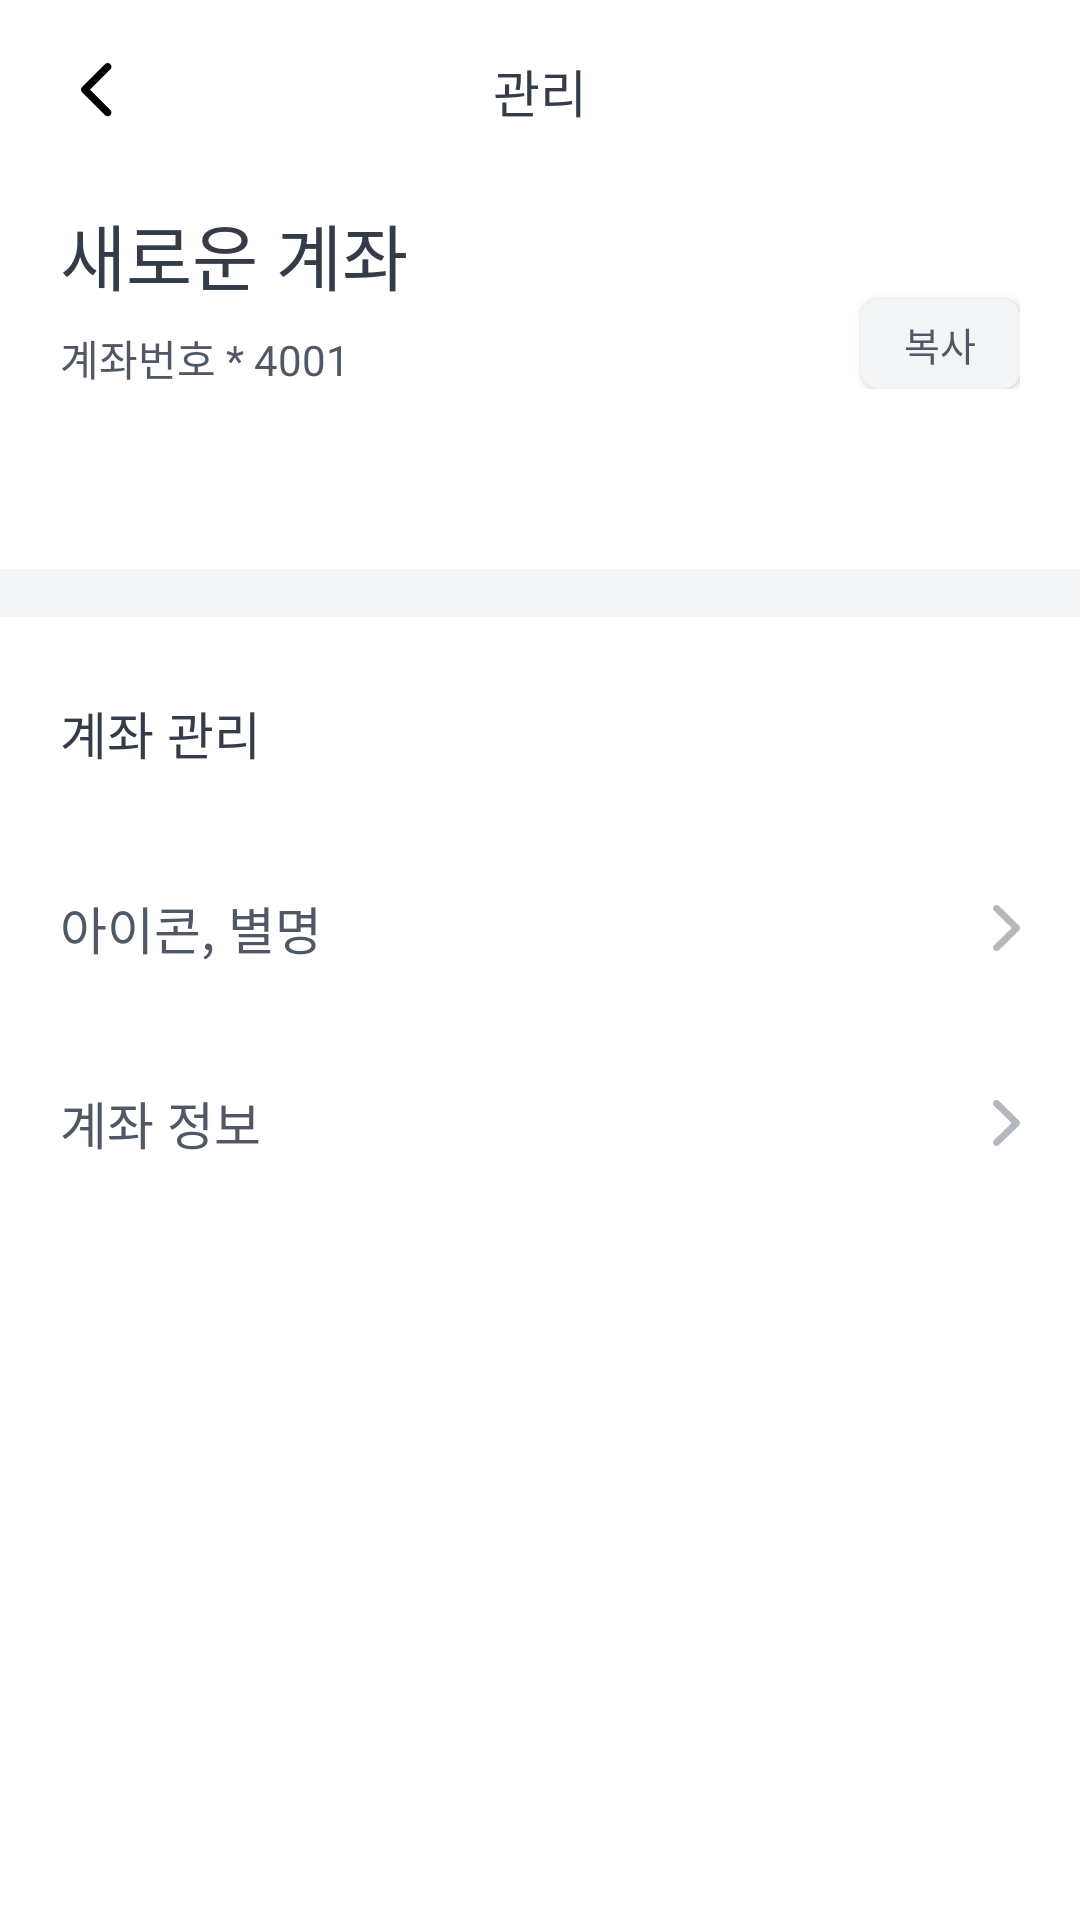

Write the Android layout XML for this screen, with the resource values it uses.
<!-- AndroidManifest.xml: application theme Theme.Flick -->
<!-- res/layout/fragment_bankbook_setting.xml -->
<?xml version="1.0" encoding="utf-8"?>
<layout xmlns:android="http://schemas.android.com/apk/res/android"
    xmlns:app="http://schemas.android.com/apk/res-auto"
    xmlns:tools="http://schemas.android.com/tools">

    <androidx.constraintlayout.widget.ConstraintLayout
        android:layout_width="match_parent"
        android:layout_height="match_parent"
        android:background="@color/white">

        <androidx.constraintlayout.widget.ConstraintLayout
            android:id="@+id/appBarLayout"
            android:layout_width="match_parent"
            android:layout_height="60dp"
            android:background="@color/white"
            android:paddingStart="20dp"
            android:paddingEnd="20dp"
            app:layout_constraintEnd_toEndOf="parent"
            app:layout_constraintStart_toStartOf="parent"
            app:layout_constraintTop_toTopOf="parent">

            <androidx.appcompat.widget.AppCompatImageView
                android:id="@+id/back_button"
                android:layout_width="wrap_content"
                android:layout_height="wrap_content"
                android:src="@drawable/ic_arrow_back"
                app:layout_constraintBottom_toBottomOf="parent"
                app:layout_constraintStart_toStartOf="parent"
                app:layout_constraintTop_toTopOf="parent" />

            <androidx.appcompat.widget.AppCompatTextView
                android:layout_width="wrap_content"
                android:layout_height="wrap_content"
                android:fontFamily="@font/pretendard_medium"
                android:text="관리"
                android:textColor="@color/title"
                android:textSize="17sp"
                app:layout_constraintBottom_toBottomOf="parent"
                app:layout_constraintEnd_toEndOf="parent"
                app:layout_constraintStart_toStartOf="parent"
                app:layout_constraintTop_toTopOf="parent" />


        </androidx.constraintlayout.widget.ConstraintLayout>

        <androidx.constraintlayout.widget.ConstraintLayout
            android:id="@+id/constraintLayout3"
            android:layout_width="match_parent"
            android:layout_height="0dp"
            android:background="@color/white"
            android:paddingStart="20dp"
            android:paddingEnd="20dp"
            android:paddingBottom="60dp"
            app:layout_constraintEnd_toEndOf="parent"
            app:layout_constraintStart_toStartOf="parent"
            app:layout_constraintTop_toBottomOf="@+id/appBarLayout">

            <androidx.appcompat.widget.AppCompatTextView
                android:id="@+id/text_bankbook_name"
                android:layout_width="wrap_content"
                android:layout_height="wrap_content"
                android:layout_marginTop="7dp"
                android:fontFamily="@font/pretendard_bold"
                android:text="새로운 계좌"
                android:textColor="@color/title"
                android:textSize="24sp"
                app:layout_constraintStart_toStartOf="parent"
                app:layout_constraintTop_toTopOf="parent" />

            <androidx.appcompat.widget.AppCompatTextView
                android:id="@+id/bankbook_number"
                android:layout_width="wrap_content"
                android:layout_height="wrap_content"
                android:layout_marginTop="7dp"
                android:fontFamily="@font/pretendard_regular"
                android:text="계좌번호 * 4001"
                android:textColor="@color/sub_title"
                android:textSize="14sp"
                app:layout_constraintStart_toStartOf="@+id/text_bankbook_name"
                app:layout_constraintTop_toBottomOf="@+id/text_bankbook_name" />

            <androidx.appcompat.widget.AppCompatButton
                android:id="@+id/btn_copy"
                android:layout_width="53dp"
                android:layout_height="30dp"
                android:background="@drawable/button_small_rounded"
                android:backgroundTint="@color/container"
                android:fontFamily="@font/pretendard_medium"
                android:text="복사"
                android:textColor="@color/sub_title"
                android:textSize="13sp"
                app:layout_constraintBottom_toBottomOf="@+id/bankbook_number"
                app:layout_constraintEnd_toEndOf="parent" />

        </androidx.constraintlayout.widget.ConstraintLayout>

        <View
            android:id="@+id/view2"
            android:layout_width="match_parent"
            android:layout_height="16dp"
            android:background="#F2F4F6"
            app:layout_constraintEnd_toEndOf="parent"
            app:layout_constraintStart_toStartOf="parent"
            app:layout_constraintTop_toBottomOf="@+id/constraintLayout3" />

        <androidx.constraintlayout.widget.ConstraintLayout
            android:id="@+id/constraintLayout4"
            android:layout_width="match_parent"
            android:layout_height="0dp"
            android:background="@color/white"
            android:paddingStart="20dp"
            android:paddingTop="26dp"
            android:paddingEnd="20dp"
            app:layout_constraintEnd_toEndOf="parent"
            app:layout_constraintStart_toStartOf="parent"
            app:layout_constraintTop_toBottomOf="@+id/view2">

            <androidx.appcompat.widget.AppCompatTextView
                android:id="@+id/bankbook_management_textView"
                android:layout_width="wrap_content"
                android:layout_height="wrap_content"
                android:fontFamily="@font/pretendard_bold"
                android:text="계좌 관리"
                android:textColor="@color/title"
                android:textSize="17sp"
                app:layout_constraintStart_toStartOf="parent"
                app:layout_constraintTop_toTopOf="parent" />

            <androidx.constraintlayout.widget.ConstraintLayout
                android:id="@+id/btn_account_information"
                android:layout_width="match_parent"
                android:layout_height="wrap_content"
                android:paddingTop="20dp"
                android:paddingBottom="20dp"
                app:layout_constraintEnd_toEndOf="parent"
                app:layout_constraintStart_toStartOf="parent"
                app:layout_constraintTop_toBottomOf="@+id/btn_account_profile_setting">

                <androidx.appcompat.widget.AppCompatTextView
                    android:id="@+id/appCompatTextView9"
                    android:layout_width="wrap_content"
                    android:layout_height="wrap_content"
                    android:fontFamily="@font/pretendard_medium"
                    android:text="계좌 정보"
                    android:textColor="@color/sub_title"
                    android:textSize="17sp"
                    app:layout_constraintBottom_toBottomOf="parent"
                    app:layout_constraintStart_toStartOf="parent"
                    app:layout_constraintTop_toTopOf="parent" />

                <androidx.appcompat.widget.AppCompatImageView
                    android:layout_width="9dp"
                    android:layout_height="20dp"
                    android:layout_gravity="center_vertical"
                    android:src="@drawable/ic_arrow_mini"
                    app:layout_constraintBottom_toBottomOf="@+id/appCompatTextView9"
                    app:layout_constraintEnd_toEndOf="parent"
                    app:layout_constraintTop_toTopOf="@+id/appCompatTextView9" />

            </androidx.constraintlayout.widget.ConstraintLayout>

            <androidx.constraintlayout.widget.ConstraintLayout
                android:id="@+id/btn_account_profile_setting"
                android:layout_width="match_parent"
                android:layout_height="wrap_content"
                android:paddingTop="20dp"
                android:paddingBottom="20dp"
                android:layout_marginTop="20dp"
                app:layout_constraintEnd_toEndOf="parent"
                app:layout_constraintStart_toStartOf="parent"
                app:layout_constraintTop_toBottomOf="@+id/bankbook_management_textView">

                <androidx.appcompat.widget.AppCompatTextView
                    android:id="@+id/appCompatTextView10"
                    android:layout_width="wrap_content"
                    android:layout_height="wrap_content"
                    android:fontFamily="@font/pretendard_medium"
                    android:text="아이콘, 별명"
                    android:textColor="@color/sub_title"
                    android:textSize="17sp"
                    app:layout_constraintBottom_toBottomOf="parent"
                    app:layout_constraintStart_toStartOf="parent"
                    app:layout_constraintTop_toTopOf="parent" />

                <androidx.appcompat.widget.AppCompatImageView
                    android:layout_width="9dp"
                    android:layout_height="20dp"
                    android:layout_gravity="center_vertical"
                    android:src="@drawable/ic_arrow_mini"
                    app:layout_constraintBottom_toBottomOf="@+id/appCompatTextView10"
                    app:layout_constraintEnd_toEndOf="parent"
                    app:layout_constraintTop_toTopOf="@+id/appCompatTextView10" />

            </androidx.constraintlayout.widget.ConstraintLayout>


        </androidx.constraintlayout.widget.ConstraintLayout>


    </androidx.constraintlayout.widget.ConstraintLayout>
</layout>
<!-- resources referenced by this layout -->
<resources>
  <color name="container">#FFF2F4F6</color>
  <color name="sub_title">#FF505866</color>
  <color name="title">#FF353C49</color>
  <color name="white">#FFFFFFFF</color>
  <!-- drawable button_small_rounded (drawable) -->
  <?xml version="1.0" encoding="utf-8"?>
  <shape xmlns:android="http://schemas.android.com/apk/res/android"
      android:shape="rectangle">
  
      <solid android:color="@color/button_small_background_gray"/>
  
      <corners android:radius="6dp"/>
  
  </shape>
  <!-- drawable ic_arrow_back (drawable) -->
  <vector xmlns:android="http://schemas.android.com/apk/res/android"
      android:width="24dp"
      android:height="24dp"
      android:viewportWidth="24"
      android:viewportHeight="24">
    <path
        android:pathData="M7.366,11.002C6.878,11.491 6.878,12.282 7.366,12.77L15.002,20.407C15.491,20.895 16.282,20.895 16.77,20.407C17.258,19.919 17.258,19.127 16.77,18.639L10.018,11.886L16.77,5.134C17.258,4.646 17.258,3.854 16.77,3.366C16.282,2.878 15.491,2.878 15.002,3.366L7.366,11.002Z"
        android:fillColor="#000000"
        android:fillType="evenOdd"/>
  </vector>
  <!-- drawable ic_arrow_mini (drawable) -->
  <vector xmlns:android="http://schemas.android.com/apk/res/android"
      android:width="7dp"
      android:height="12dp"
      android:viewportWidth="7"
      android:viewportHeight="12">
    <group>
      <clip-path
          android:pathData="M0,0h7v12h-7z"/>
      <path
          android:pathData="M7,5.997C6.996,5.724 6.897,5.496 6.676,5.282L1.538,0.254C1.363,0.083 1.156,0 0.904,0C0.405,0 0,0.396 0,0.896C0,1.142 0.101,1.37 0.282,1.551L4.855,5.995L0.282,10.442C0.103,10.622 0,10.847 0,11.099C0,11.597 0.405,11.995 0.904,11.995C1.152,11.995 1.363,11.912 1.538,11.737L6.676,6.711C6.899,6.493 7,6.268 7,5.997Z"
          android:fillColor="#B1B8C0"/>
    </group>
  </vector>
  <style name="Theme.Flick" parent="Base.Theme.Flick" />
  <color name="button_small_background_gray">#FFF2F3F4</color>
  <style name="Base.Theme.Flick" parent="Theme.Material3.Light.NoActionBar">
          
  
  
  
          <item name="android:windowLightStatusBar" tools:targetApi="m">true</item>
          <item name="android:statusBarColor">@color/white</item>
      </style>
</resources>
